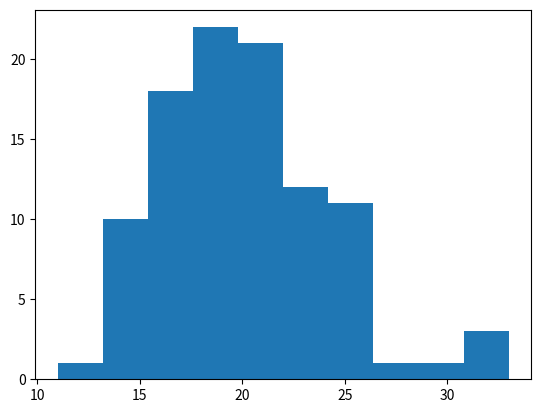

Source code (Python):
"""
Now, think about a coin for which the probability of a head is 0.1%. You toss the coin Ntrial = 10000 times for one experiment. 
If you repeat the experiment 1000 times, what does the distribution look like? Take the mean and standard deviations of the 1000 Nhead values. 
Do they match the predicted mean and standard deviation of the Poisson distribution?
"""

import random
import matplotlib.pyplot as plt
import numpy as np

N = 200
sampleSpace = ['H','T']
t = 100
heads = []

for j in range(t):
    count = 0
    for i in range(N):
        if random.choices(sampleSpace,weights = [0.1,0.9])==['H']:
            count += 1
    heads.append(count)

plt.hist(heads, bins=10)
plt.show()

mean = np.mean(heads)
sd = np.std(heads)
print("the mean is:",mean, "and the standard deviation is",sd)

trueMean = N*0.5
trueSD = np.sqrt(N*0.5*0.5)
print("the mean should be:",trueMean, "and the standard deviation should be",trueSD)
